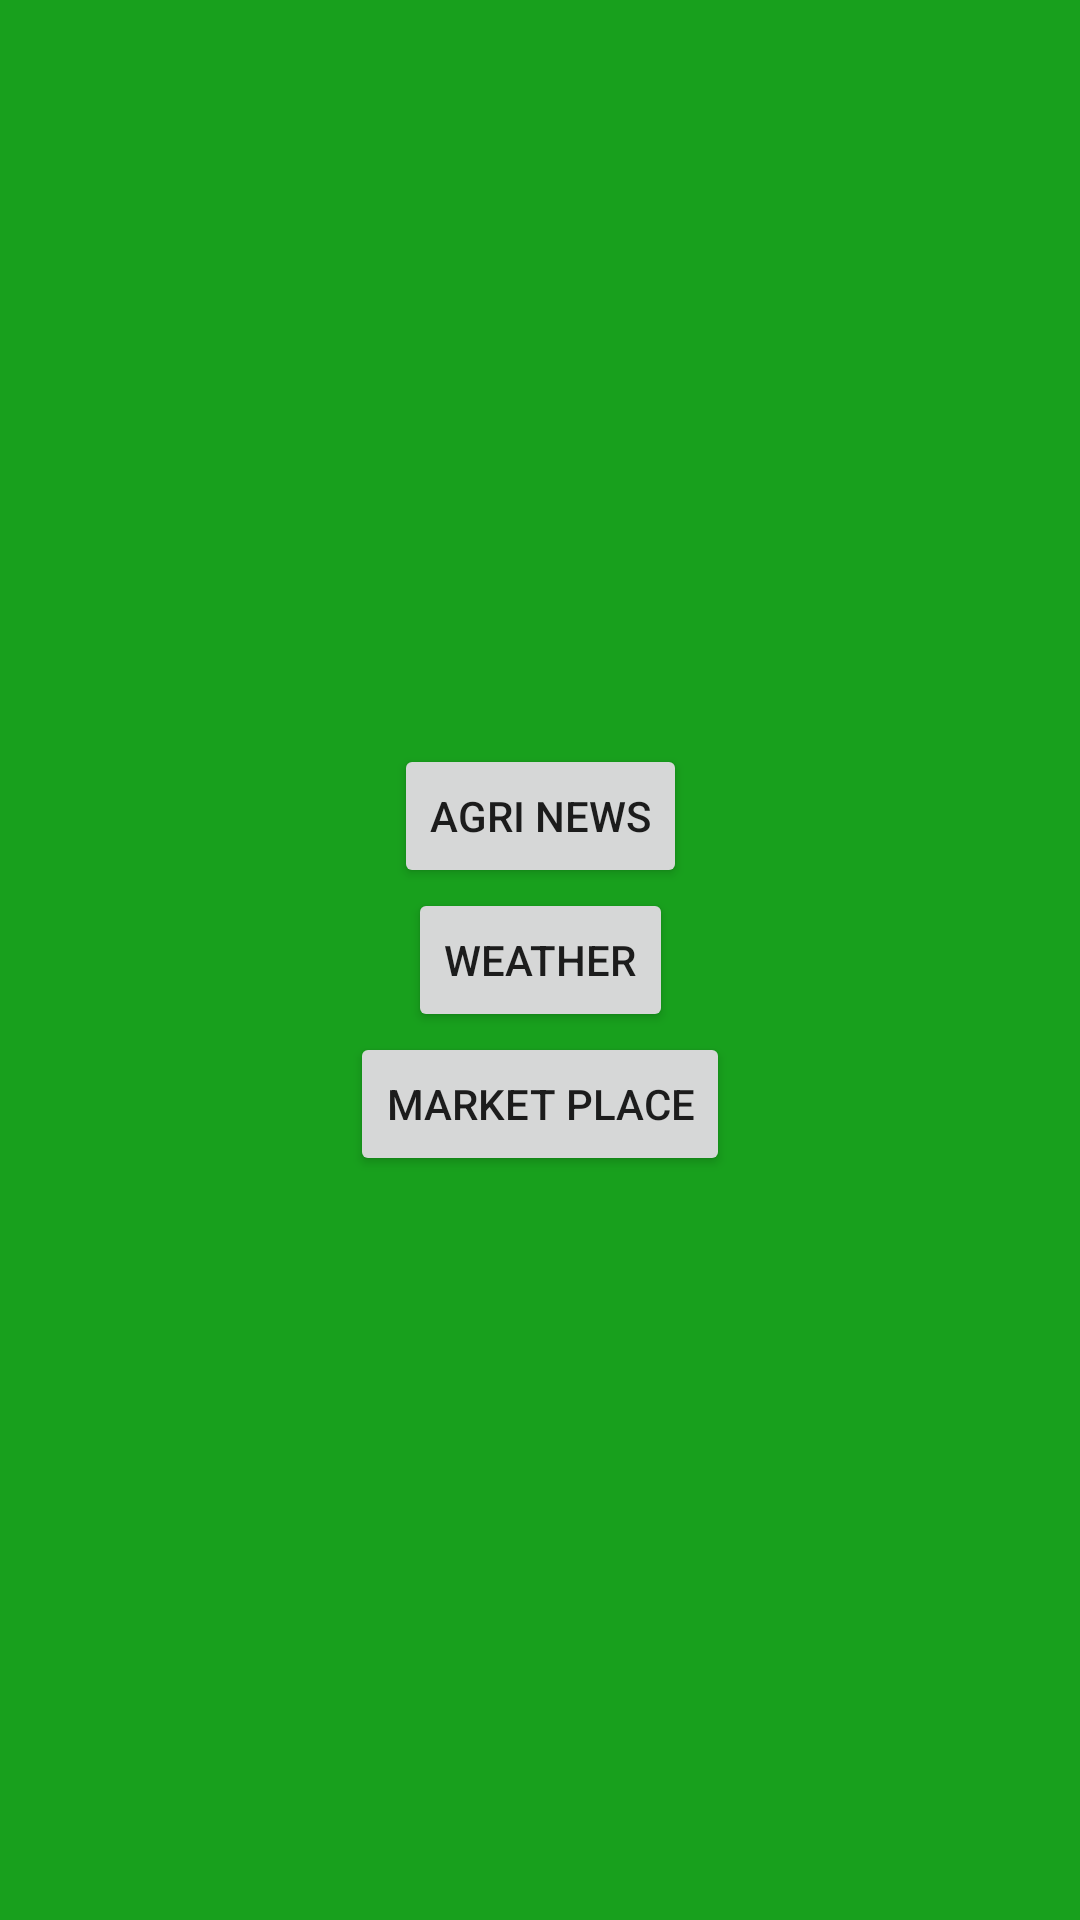

Here is an Android app screen rendered from its layout file. Give the layout XML and the strings, colors and styles it references.
<!-- AndroidManifest.xml: application theme Theme.Farmington -->
<!-- res/layout/activity_main.xml -->
<?xml version="1.0" encoding="utf-8"?>
<androidx.constraintlayout.widget.ConstraintLayout xmlns:android="http://schemas.android.com/apk/res/android"
    xmlns:app="http://schemas.android.com/apk/res-auto"
    xmlns:tools="http://schemas.android.com/tools"
    android:layout_width="match_parent"
    android:layout_height="match_parent"
    android:background="@color/theme_color"
    tools:context=".MainActivity">

    <Button
        android:id="@+id/weatherButton"
        android:layout_width="wrap_content"
        android:layout_height="wrap_content"
        android:text="Weather"
        app:layout_constraintBottom_toTopOf="@+id/marketplaceButton"
        app:layout_constraintEnd_toEndOf="parent"
        app:layout_constraintHorizontal_bias="0.5"
        app:layout_constraintStart_toStartOf="parent"
        app:layout_constraintTop_toBottomOf="@+id/agrinewsButton" />

    <Button
        android:id="@+id/marketplaceButton"
        android:layout_width="wrap_content"
        android:layout_height="wrap_content"
        android:text="Market Place"
        app:layout_constraintBottom_toBottomOf="parent"
        app:layout_constraintEnd_toEndOf="parent"
        app:layout_constraintHorizontal_bias="0.5"
        app:layout_constraintStart_toStartOf="parent"
        app:layout_constraintTop_toBottomOf="@+id/weatherButton" />

    <Button
        android:id="@+id/agrinewsButton"
        android:layout_width="wrap_content"
        android:layout_height="wrap_content"
        android:text="Agri News"
        app:layout_constraintBottom_toTopOf="@+id/weatherButton"
        app:layout_constraintEnd_toEndOf="parent"
        app:layout_constraintHorizontal_bias="0.5"
        app:layout_constraintStart_toStartOf="parent"
        app:layout_constraintTop_toTopOf="parent"
        app:layout_constraintVertical_chainStyle="packed" />
</androidx.constraintlayout.widget.ConstraintLayout>
<!-- resources referenced by this layout -->
<resources>
  <color name="theme_color">#18A01D</color>
  <style name="Theme.Farmington" parent="Theme.MaterialComponents.DayNight.DarkActionBar">
          
          <item name="colorPrimary">@color/colorPrimary</item>
          <item name="colorPrimaryVariant">@color/colorPrimaryDark</item>
          <item name="colorOnPrimary">@color/white</item>
          
          <item name="colorSecondary">@color/teal_200</item>
          <item name="colorSecondaryVariant">@color/teal_700</item>
          <item name="colorOnSecondary">@color/black</item>
          
          <item name="android:statusBarColor" tools:targetApi="l">?attr/colorPrimaryVariant</item>
          
      </style>
  <color name="colorPrimary">#1e981e</color>
  <color name="colorPrimaryDark">#00574B</color>
  <color name="white">#FFFFFFFF</color>
  <color name="teal_200">#1e981e</color>
  <color name="teal_700">#FF018786</color>
  <color name="black">#FF000000</color>
</resources>
